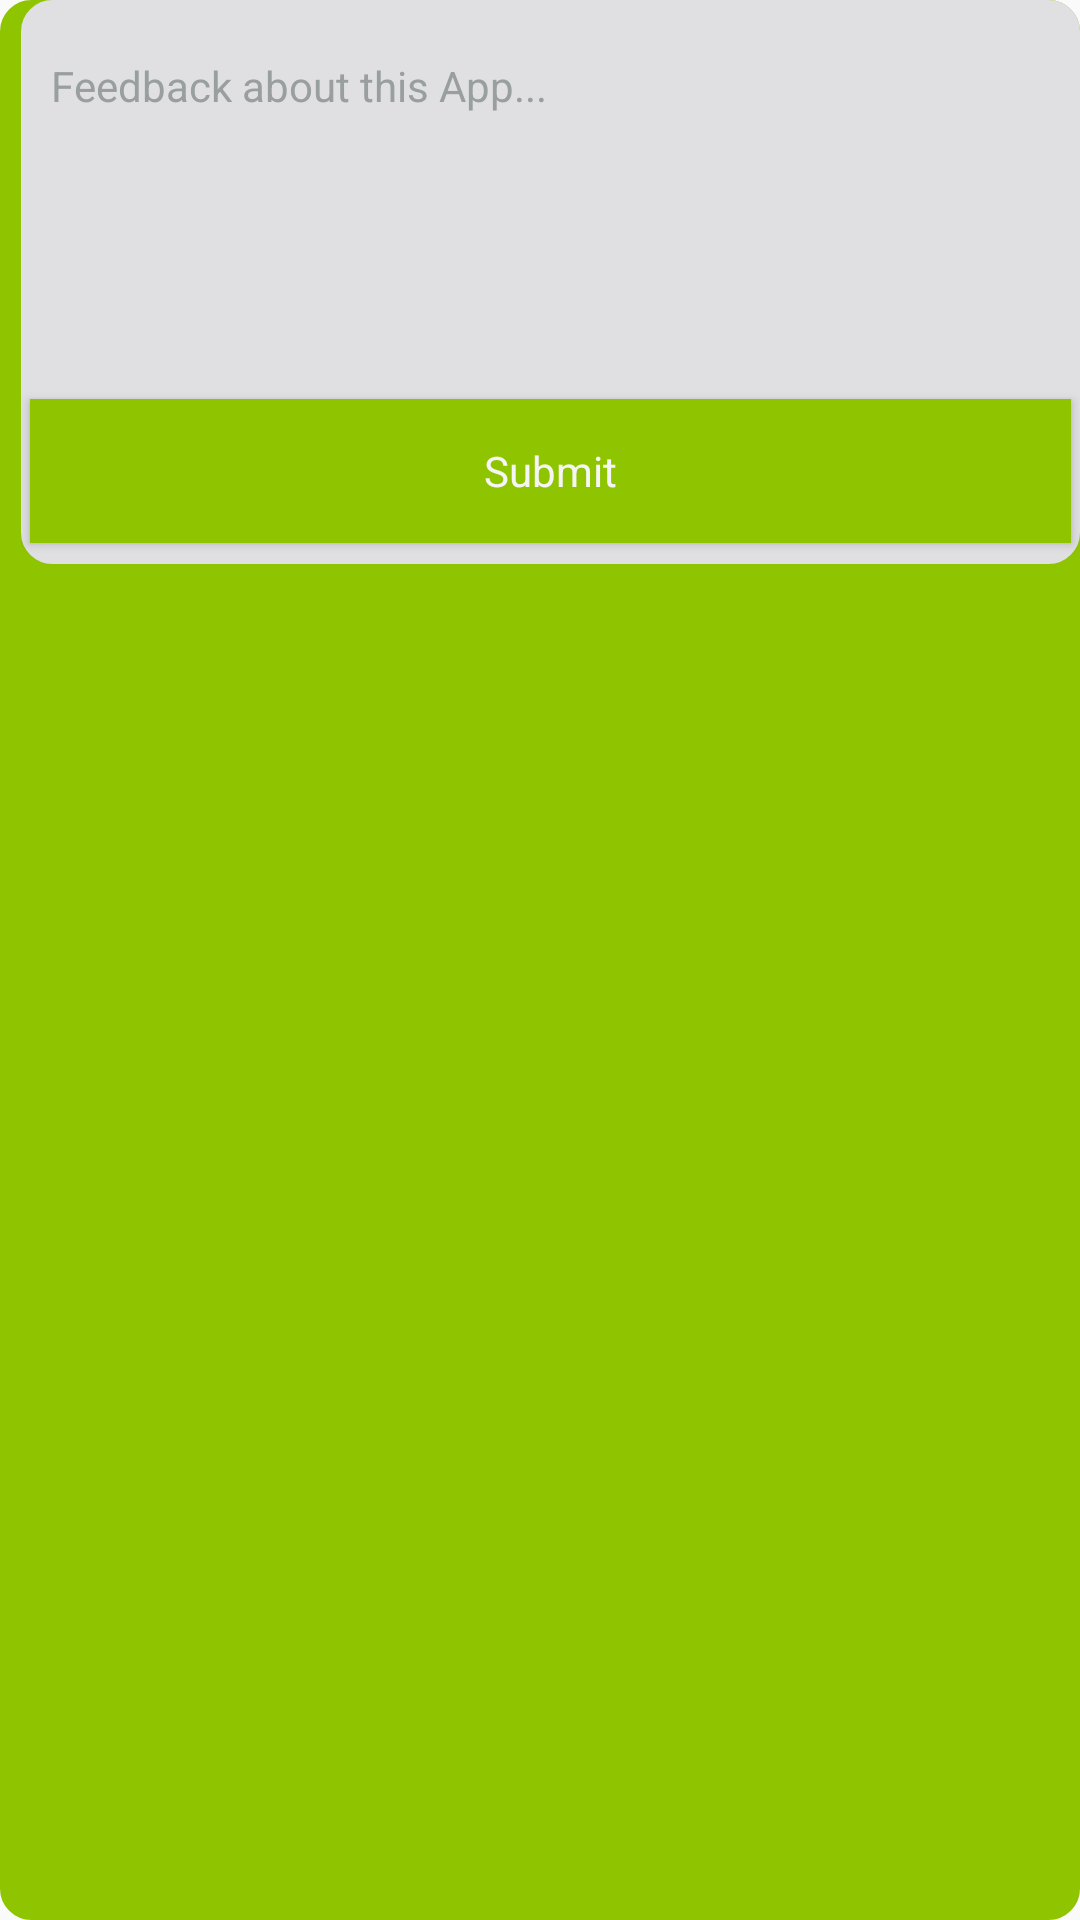

Here is an Android app screen rendered from its layout file. Give the layout XML and the strings, colors and styles it references.
<!-- AndroidManifest.xml: application theme FullScreen -->
<!-- res/layout/dialog_feedback.xml -->
<?xml version="1.0" encoding="utf-8"?>
<RelativeLayout xmlns:android="http://schemas.android.com/apk/res/android"
    android:layout_width="wrap_content"
    android:layout_height="wrap_content"
    android:background="@drawable/feedback_bg"
    android:orientation="vertical" >

    <LinearLayout
        android:layout_width="match_parent"
        android:layout_height="wrap_content"
        android:layout_marginLeft="7dp"
        android:background="@drawable/options_menu_inside_bg"
        android:orientation="vertical" >

        <ImageButton
            android:id="@+id/btn_close"
            android:layout_width="wrap_content"
            android:layout_height="wrap_content"
            android:layout_gravity="right"
            android:layout_margin="3dp"
            android:background="@android:color/transparent"
            android:src="@drawable/close_window" />

        <EditText
            android:id="@+id/et_feedback"
            android:layout_width="match_parent"
            android:layout_height="120dp"
            android:layout_marginLeft="3dp"
            android:layout_marginRight="3dp"
            android:background="@drawable/grey_border_box"
            android:ems="10"
            android:gravity="top"
            android:hint="Feedback about this App..."
            android:paddingBottom="13dp"
            android:paddingLeft="7dp"
            android:paddingTop="13dp"
            android:textAppearance="?android:attr/textAppearanceSmall"
            android:textColor="#333333"
            android:textColorHint="#999E9E" >
        </EditText>

        <Button
            android:id="@+id/btn_submit"
            android:layout_width="match_parent"
            android:layout_height="wrap_content"
            android:layout_marginBottom="7dp"
            android:layout_marginLeft="3dp"
            android:layout_marginRight="3dp"
            android:layout_marginTop="7dp"
            android:background="@drawable/green_btn_selector"
            android:gravity="center"
            android:text="Submit"
            android:textAppearance="?android:attr/textAppearance"
            android:textColor="#f5f5f5" />
    </LinearLayout>

</RelativeLayout>
<!-- resources referenced by this layout -->
<resources>
  <!-- drawable feedback_bg (drawable) -->
  <?xml version="1.0" encoding="utf-8"?>
  <shape xmlns:android="http://schemas.android.com/apk/res/android"
      android:shape="rectangle" >
  
      <corners android:radius="7dp" />
  
      <stroke
          android:width="7dp"
          android:color="#8FC400" />
  
      <solid android:color="#8FC400" />
  
  </shape>
  <!-- drawable green_btn_selector (drawable) -->
  <?xml version="1.0" encoding="utf-8"?>
  <selector xmlns:android="http://schemas.android.com/apk/res/android">
      <item android:state_pressed="true" >
          <shape>
              <stroke
                  android:width="20dp"
                  android:color="#79A500" />
              
              <solid
                  android:color="#79A500" />
          </shape>
      </item>
      <item>
          <shape>
              <stroke
                  android:width="20dp"
                  android:color="#8FC400" />
              
              <solid
                  android:color="#8FC400" />
          </shape>
      </item>
  </selector>
  <!-- drawable options_menu_inside_bg (drawable) -->
  <?xml version="1.0" encoding="utf-8"?>
  <shape xmlns:android="http://schemas.android.com/apk/res/android"
      android:shape="rectangle" >
  
      <corners android:radius="7dp" />
  
      <stroke android:width="7dp" 
          android:color="#E0E0E2"/>
  
      <solid android:color="#E0E0E2" />
  
  </shape>
  <style name="FullScreen" parent="@style/Theme.AppCompat.Light">
          <item name="windowNoTitle">true</item>
          <item name="windowActionBar">false</item>
          <item name="android:windowFullscreen">false</item>
      </style>
</resources>
